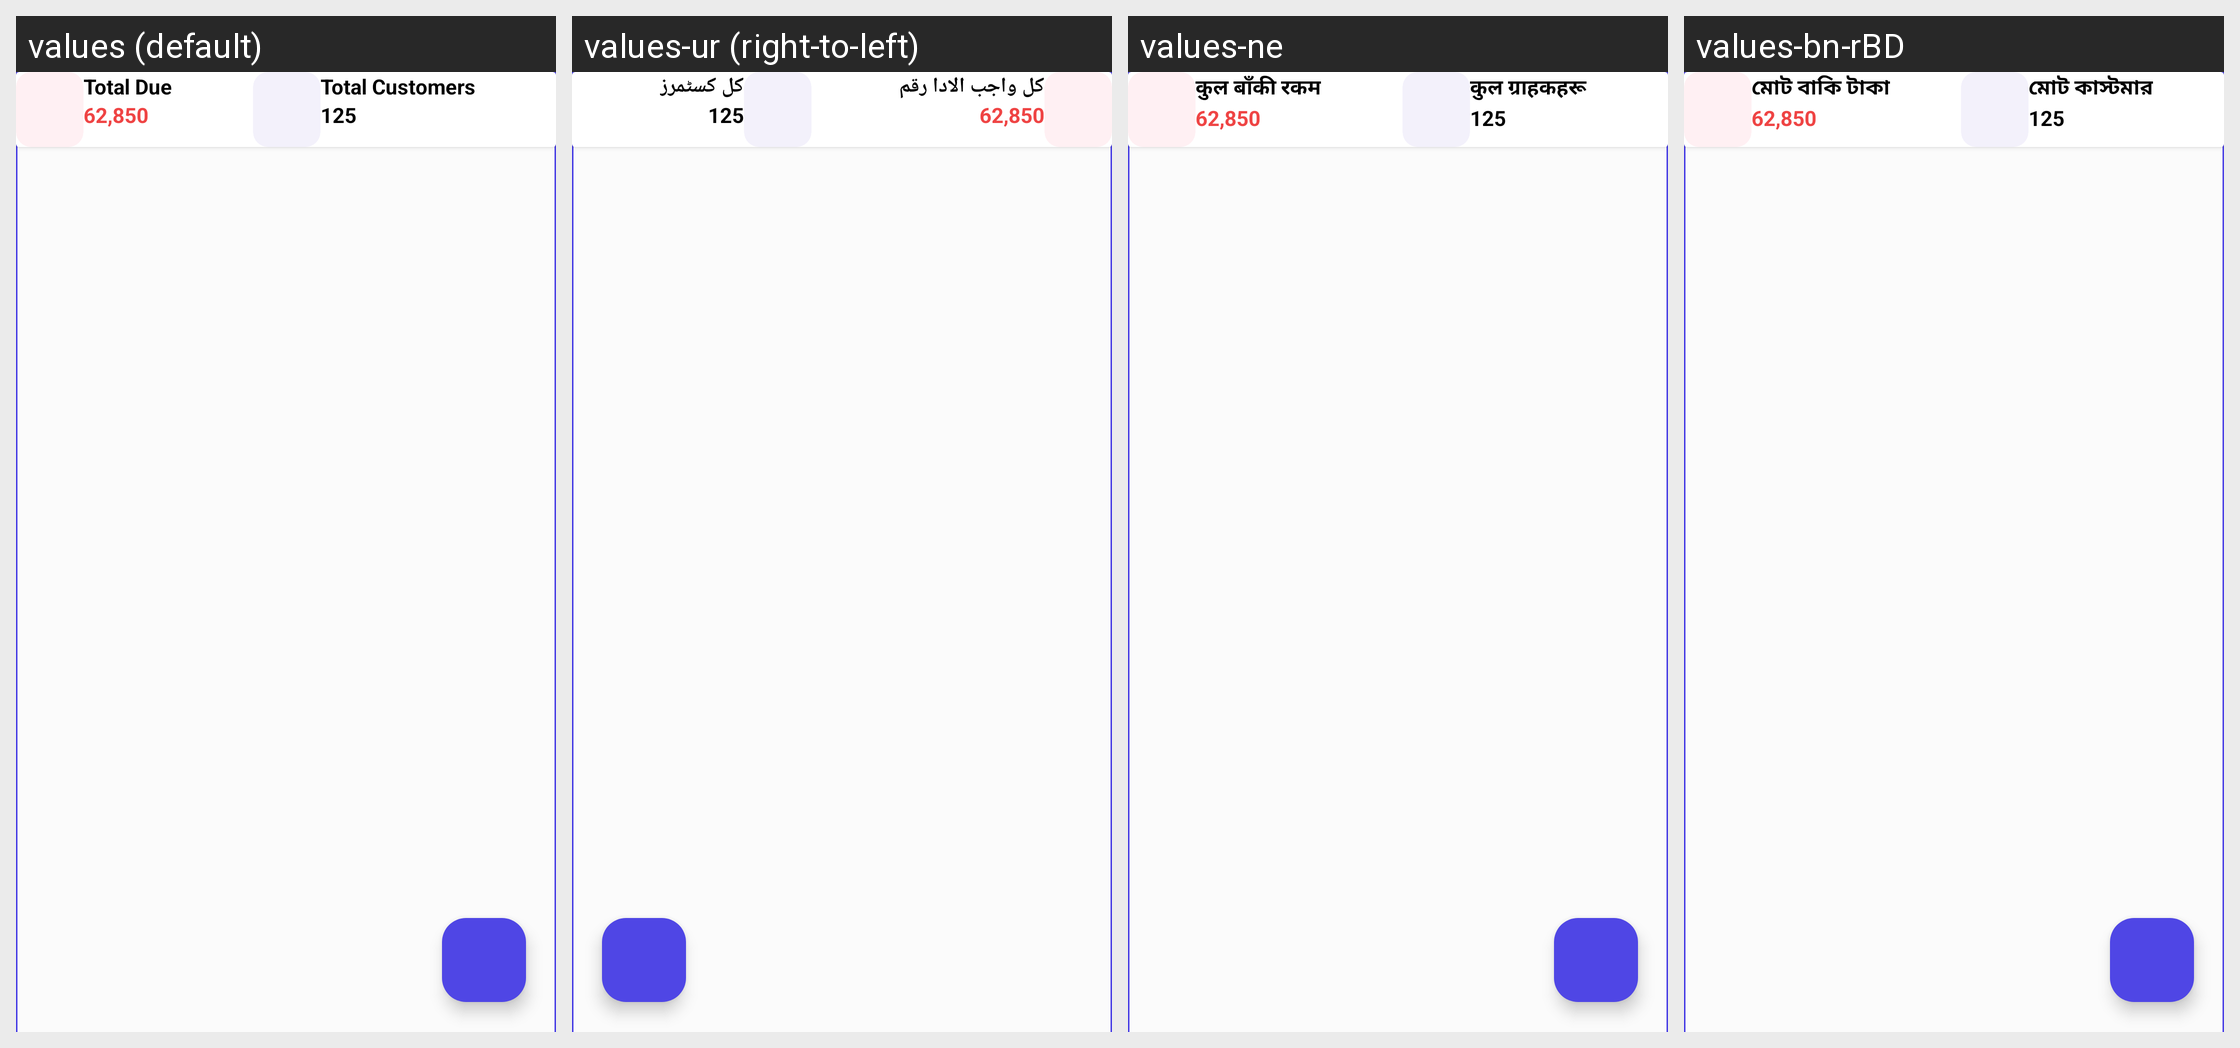

Locale-by-locale string values for the Android screen shown in this grid:
Android screen res/layout/fragment_home_.xml rendered under 4 locales, left to right: values (default), values-ur (right-to-left), values-ne, values-bn-rBD. Device: Nexus 5 (rendered at 1080×1920; each locale shown at half size, 540×960, under a caption strip naming it); theme Theme.SQLiteDatabase.
Other locales in the repository, not shown: values-ar, values-hi.
Strings drawn on this screen, with the default value and each locale's value (text and hints the layout hard-codes, and strings that could not be matched under every locale, appear in the picture but are not listed):

txt_welcome
  values: Welcome,
  values-ur: خوش آمدید،
  values-ne: स्वागत छ,
  values-bn-rBD: স্বাগতম,

total_due_
  values: Total Due
  values-ur: کل واجب الادا رقم
  values-ne: कुल बाँकी रकम
  values-bn-rBD: মোট বাকি টাকা

customers
  values: Total Customers
  values-ur: کل کسٹمرز
  values-ne: कुल ग्राहकहरू
  values-bn-rBD: মোট কাস্টমার
